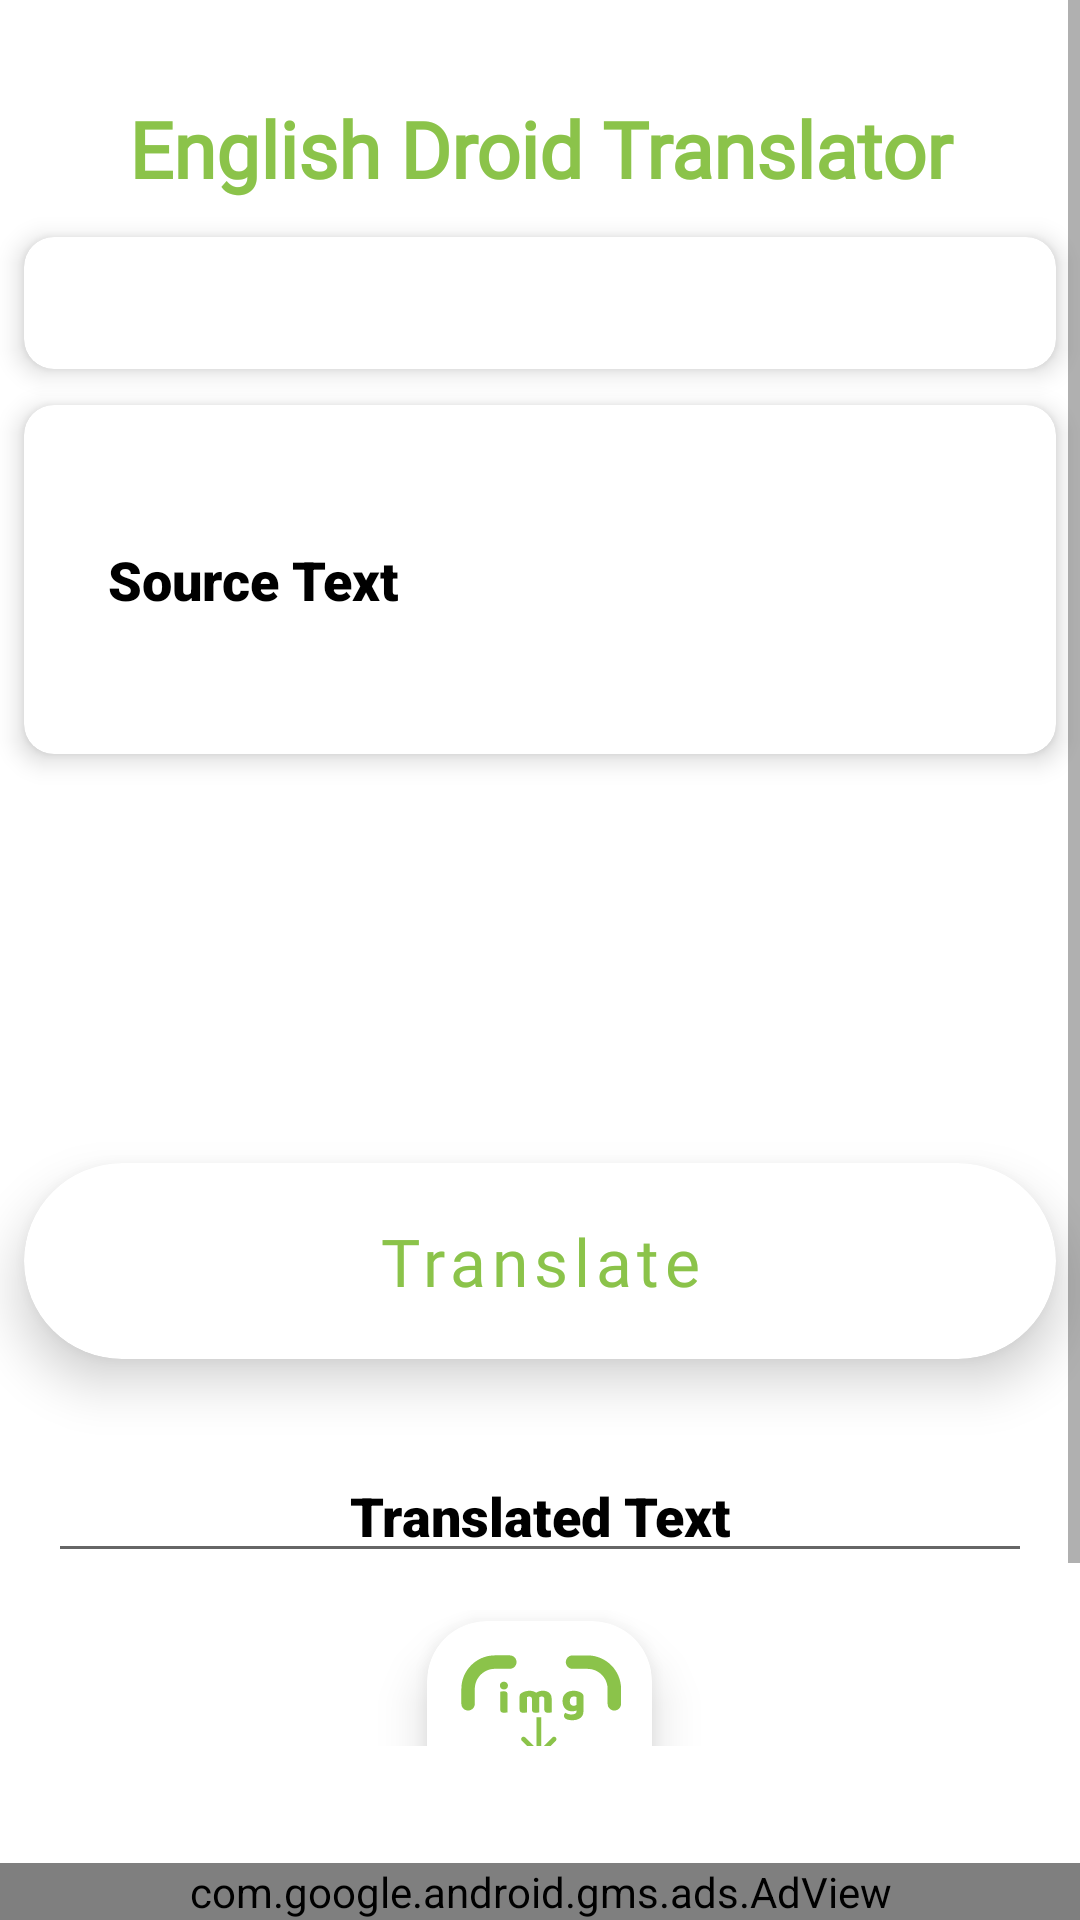

Reconstruct the res/layout file that produces this screen, plus the resources it refers to.
<!-- AndroidManifest.xml: application theme Theme.EnglishDroid -->
<!-- res/layout/activity_translator.xml -->
<?xml version="1.0" encoding="utf-8"?>
<androidx.constraintlayout.widget.ConstraintLayout
    xmlns:android="http://schemas.android.com/apk/res/android"
    xmlns:app="http://schemas.android.com/apk/res-auto"
    xmlns:tools="http://schemas.android.com/tools"
    android:layout_width="match_parent"
    android:layout_height="match_parent"
    android:background="@color/white"
    android:orientation="vertical"
    tools:context=".Translator.Translator">


    <ScrollView
        android:layout_width="match_parent"
        android:layout_height="match_parent"
        app:layout_constraintBottom_toBottomOf="parent"
        android:layout_marginBottom="58dp"
        app:layout_constraintEnd_toEndOf="parent"
        app:layout_constraintStart_toStartOf="parent"
        app:layout_constraintTop_toTopOf="parent">

        <LinearLayout
            android:layout_width="match_parent"
            android:layout_height="wrap_content"
            android:orientation="vertical">

            <TextView
                android:layout_width="match_parent"
                android:layout_height="wrap_content"
                android:layout_marginTop="28dp"
                android:gravity="center"
                android:padding="4dp"
                android:fontFamily="@font/baloo"
                android:text="English Droid Translator"
                android:textAlignment="center"
                android:textColor="@color/textColour"
                android:textSize="26sp"
                android:textStyle="bold" />

            <androidx.cardview.widget.CardView
                android:layout_margin="8dp"
                app:cardCornerRadius="10dp"
                android:elevation="5dp"
                app:cardElevation="5dp"
                android:clickable="true"
                app:cardBackgroundColor="@color/white"
                android:foreground="?android:selectableItemBackground"
                android:layout_width="match_parent"
                android:layout_gravity="center"
                android:layout_height="wrap_content"
                android:focusable="true">

                <LinearLayout
                    android:layout_width="match_parent"
                    android:layout_height="wrap_content"
                    android:layout_marginStart="16dp"
                    android:layout_marginTop="16dp"
                    android:layout_marginBottom="16dp"
                    android:layout_marginEnd="16dp"
                    android:orientation="horizontal"
                    android:weightSum="3">

                    <Spinner
                        android:id="@+id/idFromSpinner"
                        android:layout_width="wrap_content"
                        android:layout_height="wrap_content"
                        android:layout_margin="3dp"
                        android:gravity="center"
                        android:background="@color/backgroundBottomColor"
                        android:layout_gravity="center"

                        android:layout_weight="1"
                        android:padding="3dp" />

                    <ImageView
                        android:layout_width="wrap_content"
                        android:layout_height="wrap_content"
                        android:layout_gravity="center"
                        android:layout_weight="1"
                        android:src="@drawable/ic_right_arrow"
                        app:tint="@color/textColour" />

                    <Spinner
                        android:id="@+id/idtoSpinner"
                        android:layout_width="wrap_content"
                        android:layout_height="wrap_content"
                        android:layout_margin="3dp"
                        android:background="@color/white"
                        android:layout_gravity="center"
                        android:backgroundTint="@color/backgroundBottomColor"
                        android:layout_weight="1"
                        android:padding="3dp" />
                </LinearLayout>

            </androidx.cardview.widget.CardView>



            <androidx.cardview.widget.CardView
                android:layout_width="match_parent"
                android:layout_marginEnd="8dp"
                android:layout_marginStart="8dp"
                android:layout_marginBottom="4dp"
                app:cardCornerRadius="10dp"
                android:elevation="5dp"
                app:cardElevation="5dp"
                app:cardBackgroundColor="@color/white"
                android:clickable="true"
                android:foreground="?android:selectableItemBackground"
                android:layout_marginTop="4dp"
                android:layout_height="wrap_content"
                android:focusable="true">

                <com.google.android.material.textfield.TextInputEditText
                    android:id="@+id/idEditSource"
                    android:layout_width="match_parent"
                    android:layout_height="wrap_content"
                    android:layout_marginStart="8dp"
                    android:layout_marginTop="16dp"
                    android:layout_marginBottom="16dp"
                    android:ems="10"
                    android:layout_marginEnd="8dp"
                    android:fontFamily="sans-serif-black"
                    android:hint="Source Text"
                    android:importantForAutofill="no"
                    android:scrollbars="vertical"
                    android:background="@color/white"
                    android:maxLines="5"
                    android:inputType="textImeMultiLine|textMultiLine"
                    android:paddingStart="20dp"
                    android:paddingTop="30dp"
                    android:paddingBottom="30dp"
                    android:textColor="@color/black"
                    android:textColorHint="@color/black"
                    android:textSize="18sp" />

            </androidx.cardview.widget.CardView>




            <TextView
                android:layout_width="match_parent"
                android:layout_height="wrap_content"
                android:layout_gravity="center"
                android:layout_marginTop="5dp"
                android:gravity="center"
                android:text="OR"
                android:textAllCaps="true"
                android:textColor="@color/white"
                android:textSize="20sp" />

            <ImageView
                android:id="@+id/idIVMic"
                android:layout_width="70dp"
                android:layout_height="70dp"
                android:layout_gravity="center"
                android:layout_marginTop="10dp"
                android:src="@drawable/ic_mic"
                app:tint="@color/textColour" />

            <TextView
                android:layout_width="match_parent"
                android:layout_height="wrap_content"
                android:layout_marginStart="20dp"
                android:layout_marginEnd="20dp"
                android:gravity="center"
                android:text="Say Something"
                android:textColor="@color/white"
                android:textSize="15sp" />

            <com.google.android.material.card.MaterialCardView
                android:layout_width="match_parent"
                android:layout_height="wrap_content"
                android:elevation="10dp"
                app:cardCornerRadius="100dp"
                app:cardBackgroundColor="@color/white"
                app:cardElevation="10dp"
                android:layout_marginStart="8dp"
                android:layout_marginEnd="8dp"
                >

                <com.google.android.material.button.MaterialButton
                    android:id="@+id/idBtnTranslate"
                    android:layout_width="match_parent"
                    android:layout_height="wrap_content"
                    android:layout_marginStart="8dp"
                    android:background="@android:color/transparent"
                    android:layout_marginTop="8dp"
                    android:clickable="true"
                    android:foreground="?android:selectableItemBackground"
                    android:layout_marginBottom="8dp"
                    android:textColor="@color/textColour"
                    android:fontFamily="@font/baloo"
                    android:textSize="22dp"
                    android:layout_marginEnd="8dp"
                    android:text="Translate"
                    android:textAllCaps="false"
                    android:focusable="true" />

            </com.google.android.material.card.MaterialCardView>



            <EditText
                android:id="@+id/idTVTranslatedTV"
                android:layout_width="match_parent"
                android:layout_height="wrap_content"
                android:layout_gravity="center"
                android:layout_marginTop="30dp"
                android:layout_marginEnd="16dp"
                android:scrollbars="vertical"
                android:maxLines="5"
                android:layout_marginStart="16dp"
                android:layout_marginBottom="16dp"
                android:fontFamily="sans-serif-black"
                android:text="Translated Text"
                android:textAlignment="center"
                android:textAllCaps="false"
                android:textColor="@color/black"
                android:textSize="18sp" />

            <androidx.cardview.widget.CardView
                android:layout_width="wrap_content"
                app:cardCornerRadius="20dp"
                android:elevation="10dp"
                app:cardElevation="10dp"
                app:cardBackgroundColor="@color/white"
                android:layout_gravity="center"
                android:layout_height="match_parent" >


                   <ImageButton
                     android:id="@+id/ocrButtonTrans"
                       android:layout_width="75dp"
                       android:layout_height="75dp"
                       android:background="@android:color/transparent"
                       android:src="@drawable/ic_ocr_trans"/>



            </androidx.cardview.widget.CardView>


            <TextView
                android:gravity="center"
                android:layout_gravity="center"
                android:fontFamily="@font/baloo"
                android:layout_marginTop="8dp"
                android:layout_marginBottom="8dp"
                android:textColor="@color/textColour"
                android:layout_width="wrap_content"
                android:layout_height="wrap_content"
                android:text="OCR Translator"/>




        </LinearLayout>


    </ScrollView>

    <com.google.android.gms.ads.AdView
        android:id="@+id/adView_translator"
        android:layout_width="match_parent"
        android:layout_height="wrap_content"
        android:layout_alignParentBottom="true"
        android:layout_centerHorizontal="true"
        app:adSize="BANNER"
        app:adUnitId="ca-app-pub-3532725936688615/3230526705"
        app:layout_constraintBottom_toBottomOf="parent"
        app:layout_constraintEnd_toEndOf="parent"
        app:layout_constraintStart_toStartOf="parent" />





</androidx.constraintlayout.widget.ConstraintLayout>
<!-- resources referenced by this layout -->
<resources>
  <color name="backgroundBottomColor">#FFFFFF</color>
  <color name="black">#FF000000</color>
  <color name="textColour">#8BC34A</color>
  <color name="white">#FFFFFFFF</color>
  <!-- drawable ic_ocr_trans: vector/xml drawable (drawable, 8523 chars, omitted) -->
  <style name="Theme.EnglishDroid" parent="Theme.MaterialComponents.DayNight.DarkActionBar">
          
          <item name="colorPrimary">@color/purple_500</item>
          <item name="colorPrimaryVariant">@color/purple_700</item>
          <item name="colorOnPrimary">@color/white</item>
          
          <item name="colorSecondary">@color/teal_200</item>
          <item name="colorSecondaryVariant">@color/teal_700</item>
          <item name="colorOnSecondary">@color/black</item>
          
          <item name="android:statusBarColor" tools:targetApi="l">?attr/colorPrimaryVariant</item>
          
      </style>
  <color name="purple_500">#50E350</color>
  <color name="purple_700">#50E350</color>
  <color name="teal_200">#FF03DAC5</color>
  <color name="teal_700">#FF018786</color>
</resources>
